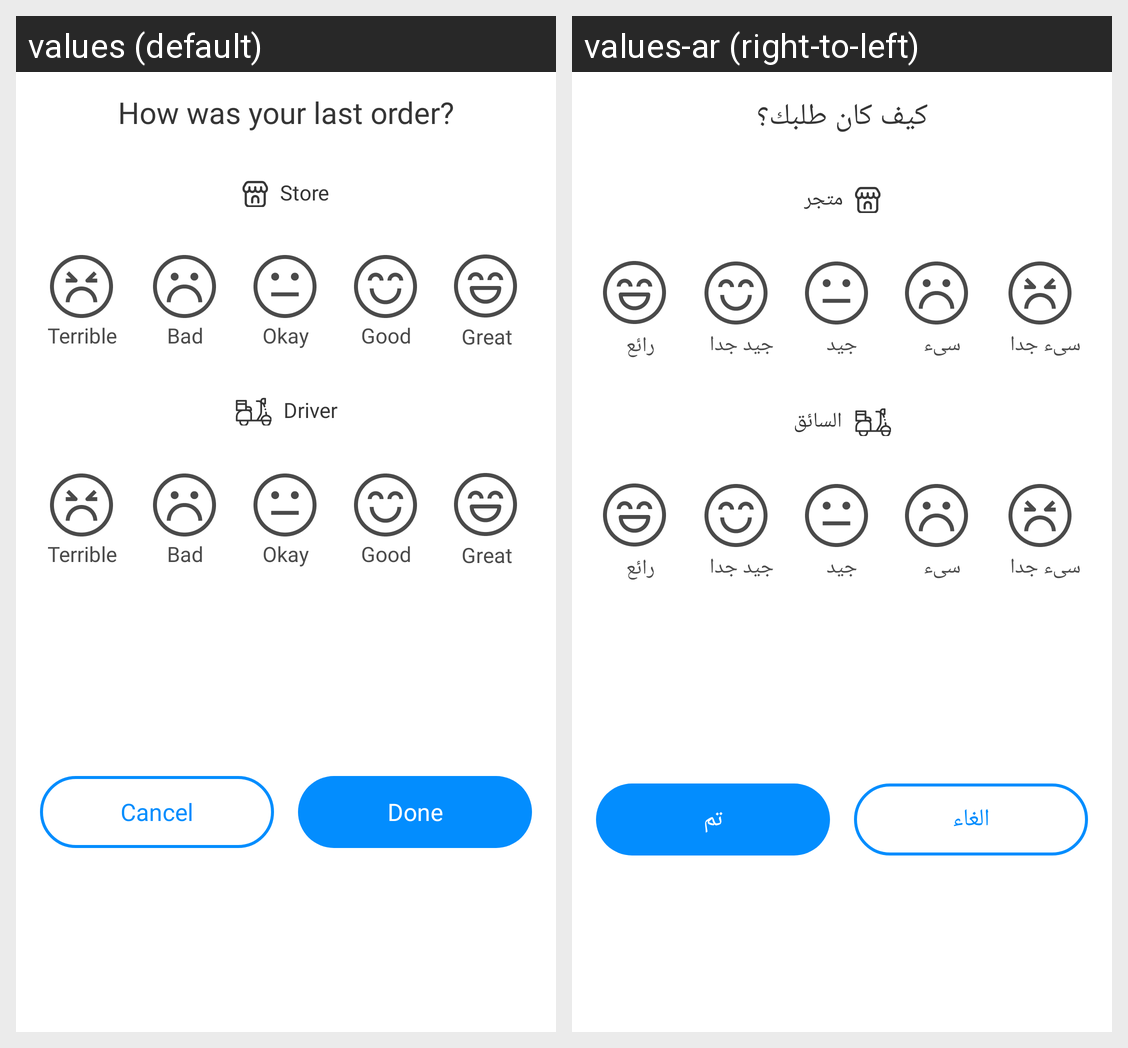

The Android screen above is rendered under two locales of the same app. Produce the string resources it draws, with the default and per-locale values.
Android screen res/layout/home_bottom_sheet_rating.xml rendered under 2 locales, left to right: values (default), values-ar (right-to-left). Device: Nexus 5 (rendered at 1080×1920; each locale shown at half size, 540×960, under a caption strip naming it); theme AppTheme.
Strings drawn on this screen, with the default value and each locale's value (text and hints the layout hard-codes, and strings that could not be matched under every locale, appear in the picture but are not listed):

text_how_was_your_last_order
  values: How was your last order?
  values-ar: كيف كان طلبك؟

text_store
  values: Store
  values-ar: متجر

text_terrible
  values: Terrible 
  values-ar: سىء جدا 

text_bad
  values: Bad 
  values-ar: سىء 

text_okay
  values: Okay 
  values-ar: جيد 

text_good
  values: Good 
  values-ar: جيد جدا 

text_great
  values: Great 
  values-ar: رائع 

text_driver
  values: Driver
  values-ar: السائق

text_done
  values: Done
  values-ar: تم

label_cancel
  values: Cancel
  values-ar: الغاء
